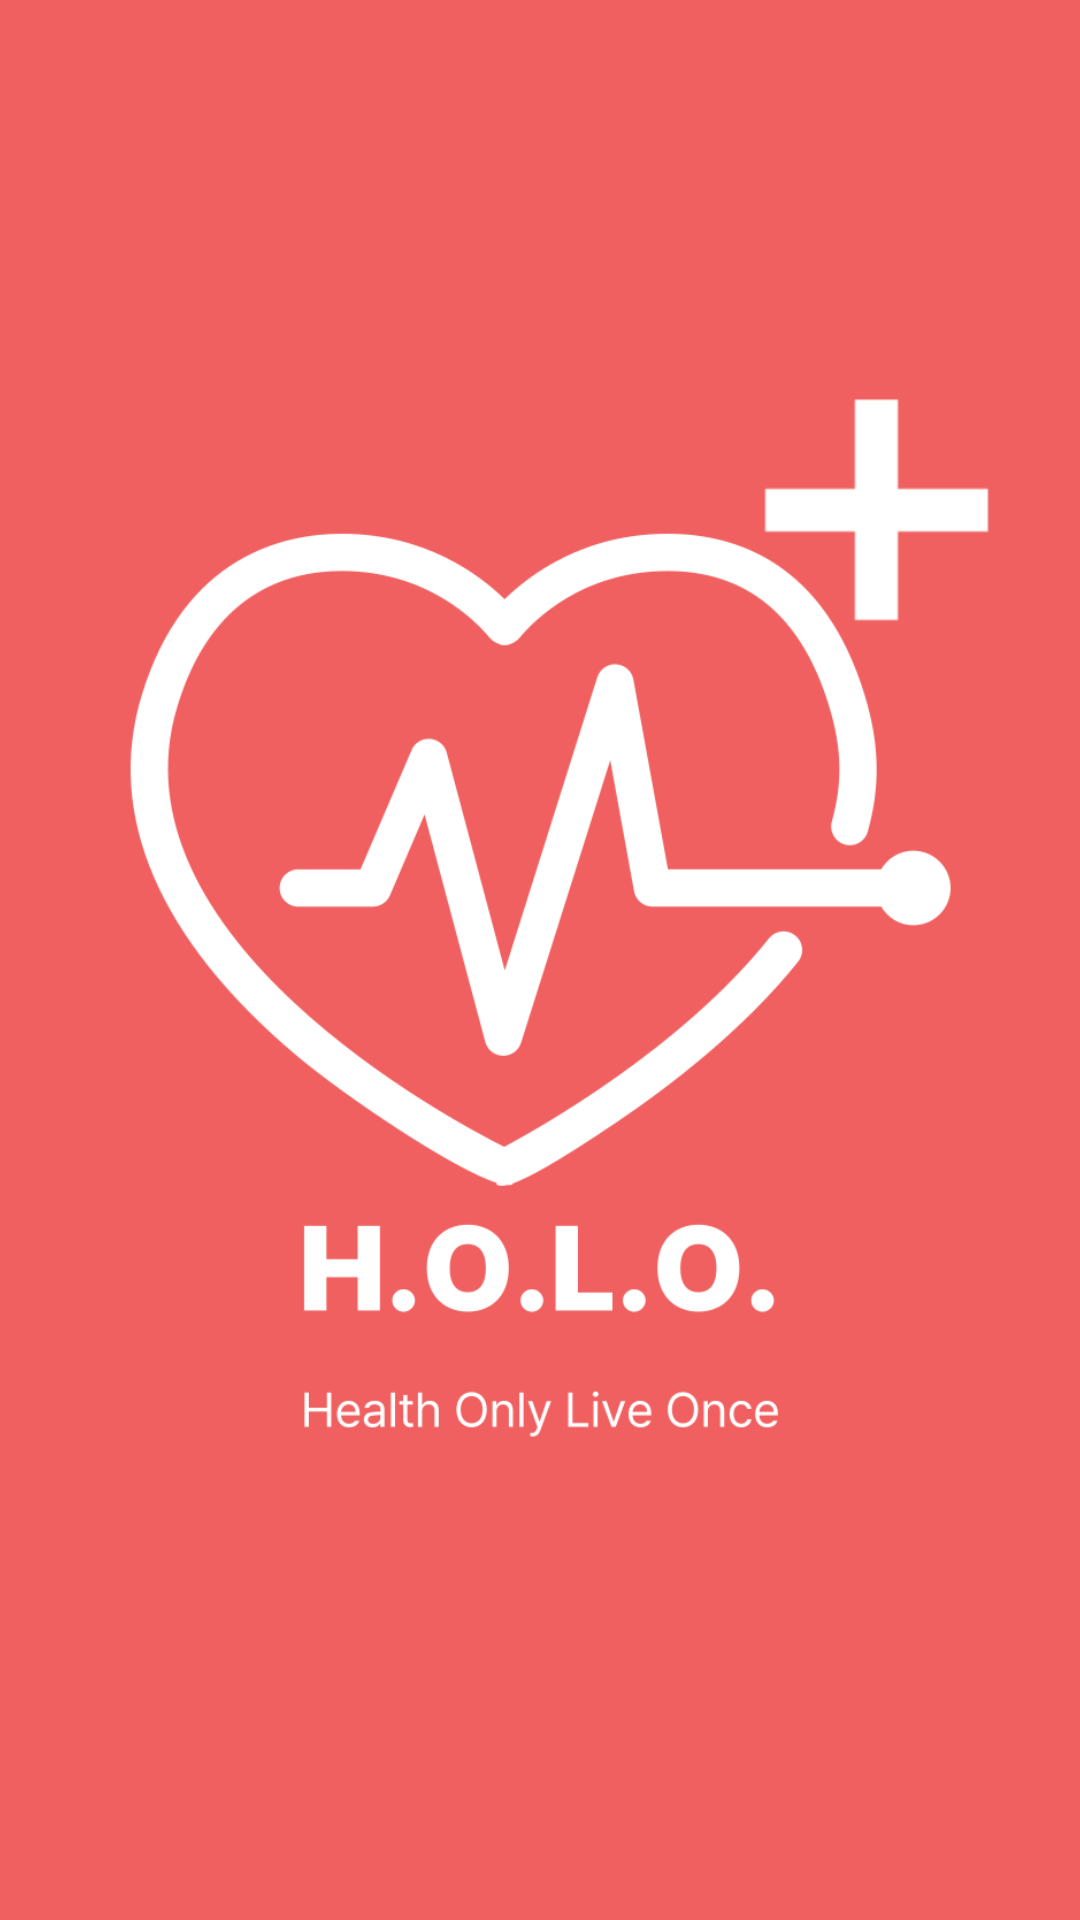

Write the Android layout XML for this screen, with the resource values it uses.
<!-- AndroidManifest.xml: application theme Theme.HOLO -->
<!-- res/layout/activity_splash.xml -->
<?xml version="1.0" encoding="utf-8"?>
<androidx.constraintlayout.widget.ConstraintLayout xmlns:android="http://schemas.android.com/apk/res/android"
    xmlns:app="http://schemas.android.com/apk/res-auto"
    xmlns:tools="http://schemas.android.com/tools"
    android:id="@+id/main"
    android:layout_width="match_parent"
    android:layout_height="match_parent"
    tools:context=".SplashActivity">

    <View
        android:id="@+id/view3"
        android:layout_width="wrap_content"
        android:layout_height="wrap_content"
        android:background="#f06060"
        app:layout_constraintBottom_toBottomOf="parent"
        app:layout_constraintEnd_toEndOf="parent"
        app:layout_constraintStart_toStartOf="parent"
        app:layout_constraintTop_toTopOf="parent" />

    <ImageView
        android:id="@+id/imageView2"
        android:layout_width="414dp"
        android:layout_height="889dp"
        app:layout_constraintBottom_toBottomOf="@+id/view3"
        app:layout_constraintEnd_toEndOf="parent"
        app:layout_constraintHorizontal_bias="0.511"
        app:layout_constraintStart_toStartOf="@+id/view3"
        app:layout_constraintTop_toTopOf="parent"
        app:layout_constraintVertical_bias="0.541"
        app:srcCompat="@drawable/hoooolo" />
</androidx.constraintlayout.widget.ConstraintLayout>
<!-- resources referenced by this layout -->
<resources>
  <!-- drawable hoooolo: png bitmap (drawable, 25641 bytes) -->
  <style name="Theme.HOLO" parent="Base.Theme.HOLO" />
  <style name="Base.Theme.HOLO" parent="Theme.AppCompat.Light.NoActionBar">
          
          
      </style>
</resources>
